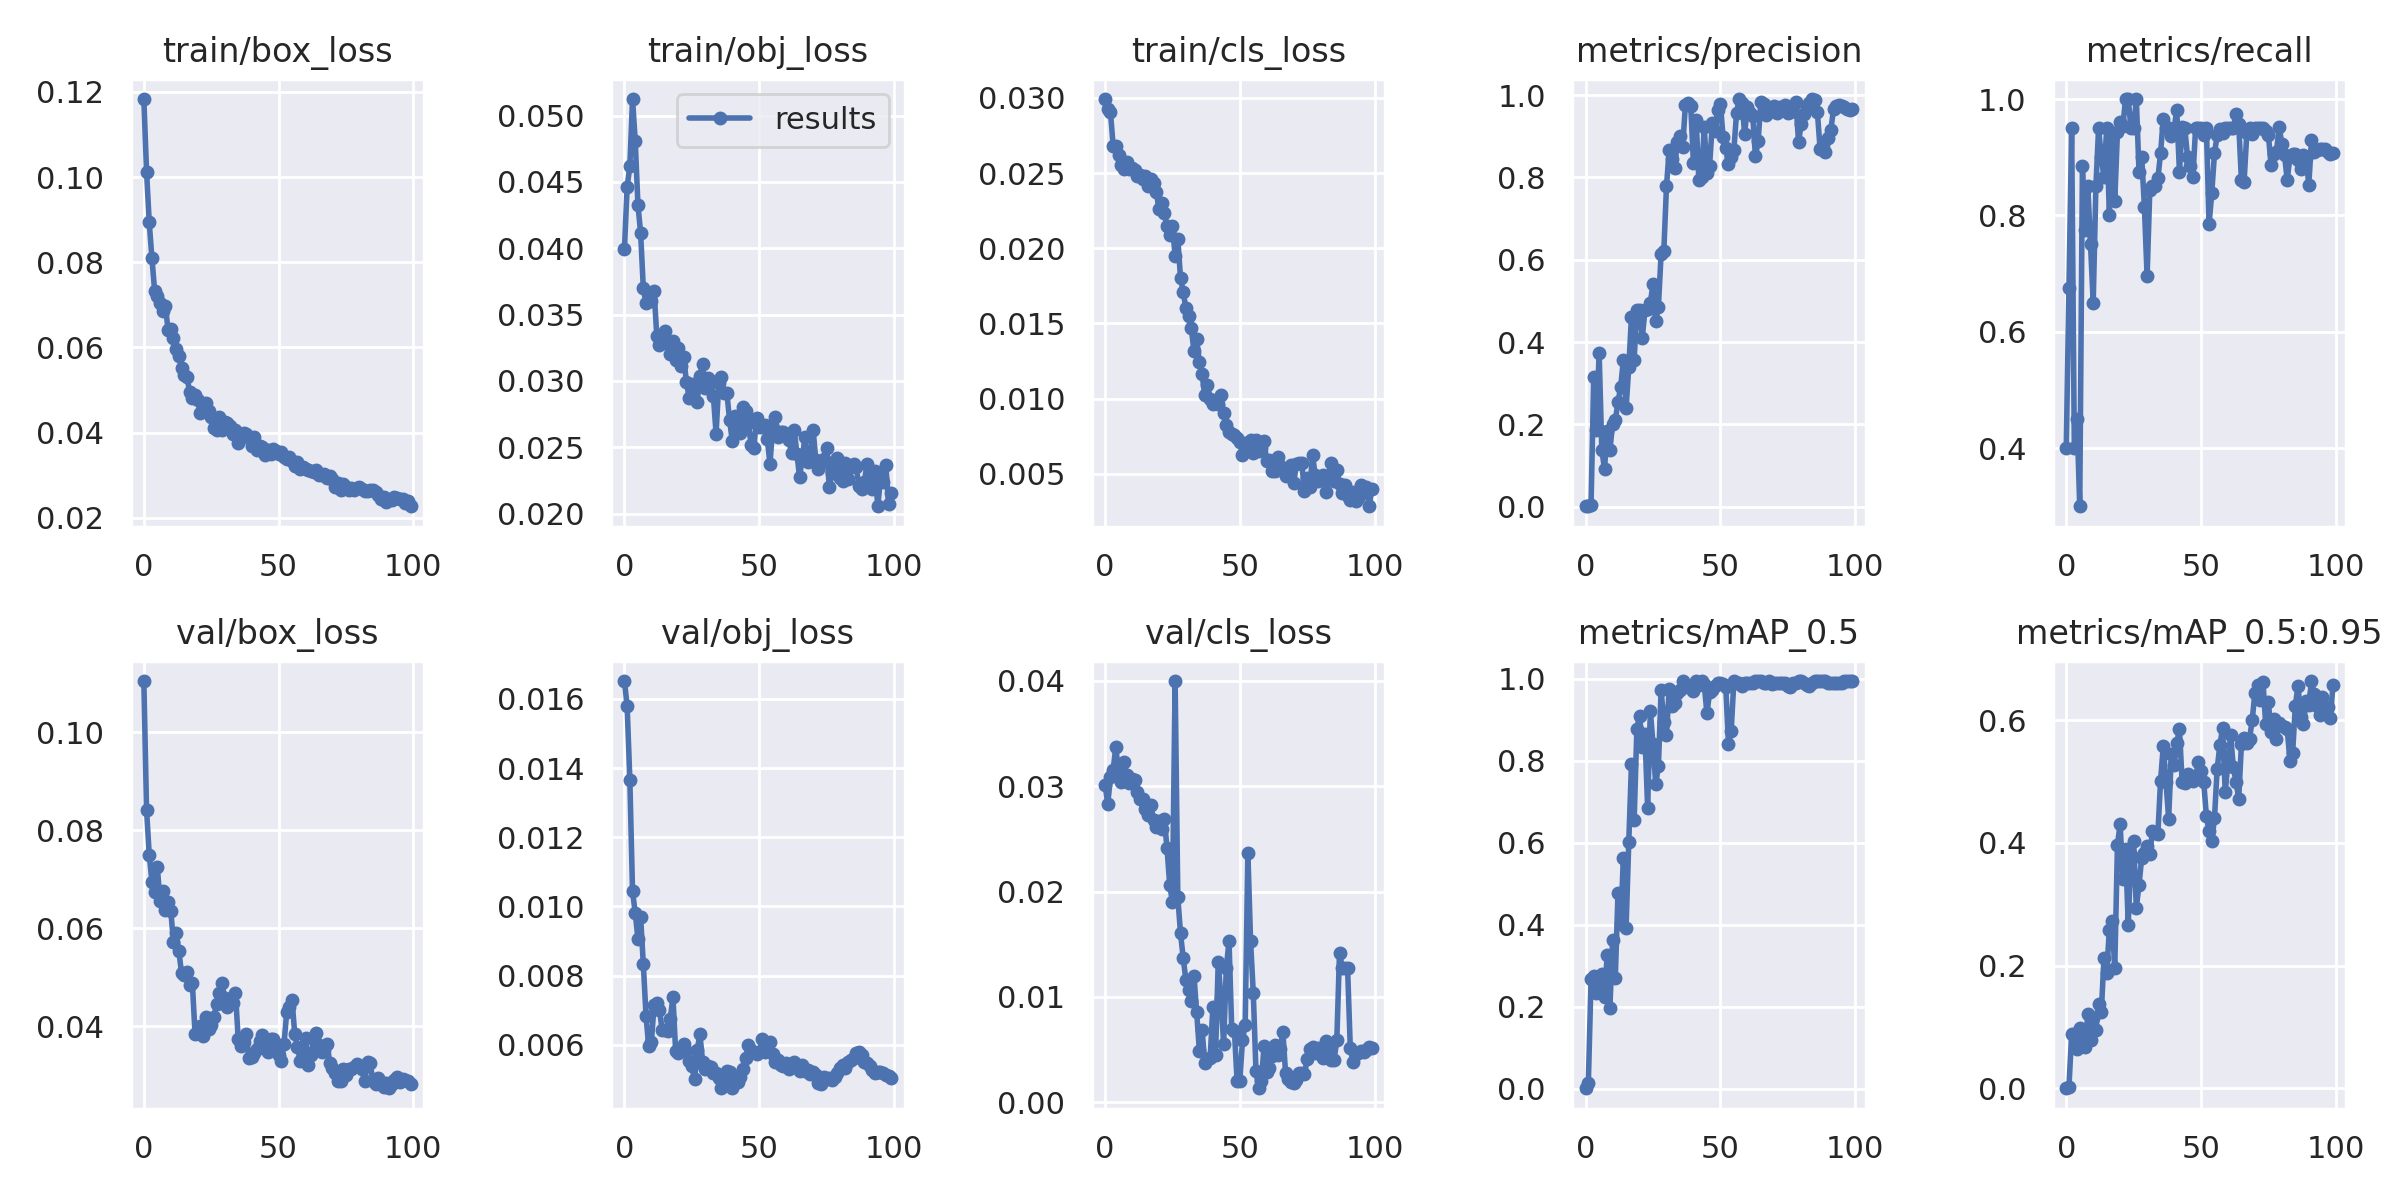

The file beside this chart, header and first rows:
epoch, train/box_loss, train/obj_loss, train/cls_loss, metrics/precision, metrics/recall, metrics/mAP_0.5, metrics/mAP_0.5:0.95, val/box_loss, val/obj_loss, val/cls_loss, x/lr0, x/lr1, x/lr2
0, 0.1183, 0.03995, 0.02993, 0.001216, 0.4, 0.001141, 0.0002448, 0.1104, 0.01652, 0.03015, 0.0919, 0.0009, 0.0009
1, 0.1013, 0.04463, 0.02928, 0.002169, 0.675, 0.01393, 0.002536, 0.0841, 0.01579, 0.02834, 0.08288, 0.001881, 0.001881
2, 0.08933, 0.04619, 0.02908, 0.003296, 0.95, 0.2671, 0.0884, 0.07497, 0.01366, 0.03084, 0.07384, 0.002843, 0.002843
3, 0.08091, 0.05125, 0.02683, 0.3163, 0.4, 0.2751, 0.08806, 0.06944, 0.01043, 0.03155, 0.06478, 0.003784, 0.003784
4, 0.07332, 0.0481, 0.0268, 0.1857, 0.45, 0.2346, 0.0643, 0.0674, 0.00982, 0.03373, 0.05571, 0.004706, 0.004706
5, 0.07206, 0.04328, 0.0262, 0.3746, 0.3, 0.2542, 0.09824, 0.0724, 0.009065, 0.03123, 0.04661, 0.005608, 0.005608
6, 0.0704, 0.04116, 0.02553, 0.137, 0.8842, 0.2794, 0.08154, 0.06553, 0.009687, 0.03043, 0.03749, 0.00649, 0.00649
7, 0.06855, 0.03699, 0.02528, 0.09279, 0.775, 0.224, 0.06742, 0.06755, 0.008337, 0.03234, 0.02835, 0.007352, 0.007352
8, 0.06968, 0.03586, 0.02575, 0.1831, 0.85, 0.3271, 0.1215, 0.0637, 0.006846, 0.0311, 0.0192, 0.008195, 0.008195
9, 0.06404, 0.03646, 0.02527, 0.1375, 0.75, 0.1978, 0.07852, 0.06524, 0.005953, 0.03033, 0.01002, 0.009018, 0.009018
10, 0.06439, 0.03604, 0.02532, 0.2021, 0.65, 0.3622, 0.1154, 0.0635, 0.006095, 0.03069, 0.00901, 0.00901, 0.00901
11, 0.06219, 0.03679, 0.02522, 0.2097, 0.85, 0.2704, 0.0949, 0.0571, 0.007153, 0.03059, 0.00901, 0.00901, 0.00901
12, 0.05968, 0.0334, 0.02481, 0.2545, 0.95, 0.4776, 0.1379, 0.05891, 0.007222, 0.02948, 0.008911, 0.008911, 0.008911
13, 0.05799, 0.03274, 0.02484, 0.2913, 0.9, 0.4011, 0.1239, 0.05526, 0.007019, 0.02882, 0.008812, 0.008812, 0.008812
14, 0.05521, 0.03343, 0.0246, 0.3575, 0.8659, 0.5632, 0.2126, 0.05079, 0.006416, 0.0288, 0.008713, 0.008713, 0.008713
15, 0.05357, 0.03374, 0.02484, 0.2397, 0.95, 0.3929, 0.1883, 0.05039, 0.006428, 0.02785, 0.008614, 0.008614, 0.008614
16, 0.05306, 0.0328, 0.02415, 0.3388, 0.8, 0.6019, 0.2589, 0.05107, 0.006396, 0.02729, 0.008515, 0.008515, 0.008515
17, 0.04955, 0.03207, 0.02461, 0.4619, 0.9365, 0.7923, 0.2727, 0.04838, 0.006758, 0.02823, 0.008416, 0.008416, 0.008416
18, 0.04819, 0.03305, 0.02431, 0.3577, 0.825, 0.6555, 0.1969, 0.04878, 0.007373, 0.02681, 0.008317, 0.008317, 0.008317
19, 0.04886, 0.03158, 0.02376, 0.4788, 0.943, 0.8771, 0.3973, 0.03838, 0.00581, 0.02615, 0.008218, 0.008218, 0.008218
20, 0.04756, 0.03251, 0.02263, 0.4791, 0.9613, 0.9105, 0.4305, 0.03881, 0.005759, 0.02666, 0.008119, 0.008119, 0.008119
21, 0.04467, 0.03116, 0.02302, 0.41, 0.9529, 0.8343, 0.3407, 0.04011, 0.005888, 0.02592, 0.00802, 0.00802, 0.00802
22, 0.04605, 0.03177, 0.02238, 0.4771, 1, 0.865, 0.391, 0.03809, 0.006037, 0.02689, 0.007921, 0.007921, 0.007921
23, 0.04693, 0.02991, 0.02147, 0.4816, 1, 0.6849, 0.2671, 0.04184, 0.005818, 0.0241, 0.007822, 0.007822, 0.007822
24, 0.04515, 0.02875, 0.02085, 0.4959, 0.95, 0.9221, 0.3796, 0.03933, 0.005544, 0.02062, 0.007723, 0.007723, 0.007723
25, 0.04373, 0.02976, 0.02148, 0.5411, 0.95, 0.8414, 0.4029, 0.04022, 0.005386, 0.01903, 0.007624, 0.007624, 0.007624
26, 0.04108, 0.02963, 0.01949, 0.4512, 1, 0.7433, 0.2945, 0.04188, 0.005005, 0.03998, 0.007525, 0.007525, 0.007525
27, 0.04055, 0.02843, 0.02063, 0.486, 0.875, 0.7866, 0.3318, 0.0446, 0.00586, 0.01946, 0.007426, 0.007426, 0.007426
28, 0.04357, 0.03035, 0.01803, 0.6147, 0.9, 0.9733, 0.3757, 0.04675, 0.006305, 0.01605, 0.007327, 0.007327, 0.007327
29, 0.04068, 0.03128, 0.0171, 0.6207, 0.8147, 0.8942, 0.3844, 0.04881, 0.005512, 0.01371, 0.007228, 0.007228, 0.007228
30, 0.04248, 0.02946, 0.01601, 0.7791, 0.6951, 0.8636, 0.3945, 0.04577, 0.005312, 0.01158, 0.007129, 0.007129, 0.007129
31, 0.04227, 0.0302, 0.01548, 0.8668, 0.8428, 0.9762, 0.3821, 0.04392, 0.005387, 0.0107, 0.00703, 0.00703, 0.00703
32, 0.04158, 0.03001, 0.01469, 0.8454, 0.85, 0.9332, 0.4196, 0.04453, 0.005365, 0.009591, 0.006931, 0.006931, 0.006931
33, 0.03971, 0.02883, 0.01314, 0.8232, 0.85, 0.9414, 0.4159, 0.04466, 0.005183, 0.01201, 0.006832, 0.006832, 0.006832
34, 0.04061, 0.02603, 0.01398, 0.8851, 0.8636, 0.9663, 0.4148, 0.04682, 0.005196, 0.008548, 0.006733, 0.006733, 0.006733
35, 0.03751, 0.02985, 0.01241, 0.9009, 0.9069, 0.9735, 0.5018, 0.03749, 0.005048, 0.004882, 0.006634, 0.006634, 0.006634
36, 0.03879, 0.03033, 0.01161, 0.8735, 0.9664, 0.995, 0.5575, 0.03588, 0.004758, 0.006859, 0.006535, 0.006535, 0.006535
37, 0.04003, 0.02908, 0.01026, 0.975, 0.95, 0.9867, 0.5, 0.03674, 0.005008, 0.003766, 0.006436, 0.006436, 0.006436
38, 0.03965, 0.02911, 0.01088, 0.9806, 0.95, 0.9807, 0.4397, 0.03847, 0.005253, 0.004083, 0.006337, 0.006337, 0.006337
39, 0.03911, 0.02707, 0.00995, 0.9733, 0.937, 0.9783, 0.5446, 0.03361, 0.005217, 0.004205, 0.006238, 0.006238, 0.006238
40, 0.03694, 0.0255, 0.009612, 0.8343, 0.9481, 0.97, 0.5271, 0.03364, 0.004745, 0.009029, 0.006139, 0.006139, 0.006139
41, 0.03888, 0.02732, 0.00992, 0.9401, 0.9815, 0.995, 0.5627, 0.03448, 0.004939, 0.004509, 0.00604, 0.00604, 0.00604
42, 0.03599, 0.02616, 0.00963, 0.7945, 0.8752, 0.9859, 0.5857, 0.0354, 0.004937, 0.01334, 0.005941, 0.005941, 0.005941
43, 0.03695, 0.02609, 0.01025, 0.8012, 0.9516, 0.995, 0.4999, 0.03707, 0.005084, 0.009869, 0.005842, 0.005842, 0.005842
44, 0.03663, 0.02801, 0.009018, 0.9217, 0.95, 0.9867, 0.4973, 0.0383, 0.005289, 0.005534, 0.005743, 0.005743, 0.005743
45, 0.0347, 0.02773, 0.008248, 0.8119, 0.9, 0.9158, 0.5124, 0.03624, 0.005608, 0.01278, 0.005644, 0.005644, 0.005644
46, 0.03591, 0.0268, 0.007812, 0.829, 0.8845, 0.9672, 0.5046, 0.03482, 0.006005, 0.01531, 0.005545, 0.005545, 0.005545
47, 0.03506, 0.02514, 0.007623, 0.9312, 0.8663, 0.9728, 0.5009, 0.03747, 0.005862, 0.006999, 0.005446, 0.005446, 0.005446
48, 0.03608, 0.02491, 0.007571, 0.9134, 0.95, 0.9835, 0.5063, 0.0374, 0.005804, 0.006819, 0.005347, 0.005347, 0.005347
49, 0.03574, 0.02721, 0.007372, 0.9649, 0.95, 0.9905, 0.5325, 0.0349, 0.005728, 0.001992, 0.005248, 0.005248, 0.005248
50, 0.03499, 0.02654, 0.007126, 0.9777, 0.95, 0.9905, 0.5168, 0.03411, 0.005792, 0.002039, 0.005149, 0.005149, 0.005149
51, 0.03536, 0.0265, 0.00626, 0.8994, 0.9378, 0.9867, 0.4999, 0.03283, 0.006156, 0.005887, 0.00505, 0.00505, 0.00505
52, 0.03426, 0.02671, 0.007038, 0.8714, 0.95, 0.9807, 0.4438, 0.0363, 0.005806, 0.007356, 0.004951, 0.004951, 0.004951
53, 0.03392, 0.02559, 0.006928, 0.833, 0.7849, 0.8407, 0.4195, 0.04281, 0.006008, 0.02369, 0.004852, 0.004852, 0.004852
54, 0.03429, 0.02377, 0.007238, 0.8494, 0.8385, 0.8733, 0.4032, 0.04382, 0.00608, 0.01527, 0.004753, 0.004753, 0.004753
55, 0.03345, 0.02645, 0.006364, 0.8669, 0.9066, 0.995, 0.4402, 0.04526, 0.005725, 0.01041, 0.004654, 0.004654, 0.004654
56, 0.03227, 0.0273, 0.007247, 0.9574, 0.9379, 0.9905, 0.5207, 0.03837, 0.005496, 0.002978, 0.004555, 0.004555, 0.004555
57, 0.03322, 0.02577, 0.006517, 0.9907, 0.9488, 0.9905, 0.5591, 0.03583, 0.005567, 0.001339, 0.004456, 0.004456, 0.004456
58, 0.03145, 0.02614, 0.006693, 0.9813, 0.9422, 0.9835, 0.5871, 0.03292, 0.005408, 0.002008, 0.004357, 0.004357, 0.004357
59, 0.03186, 0.02617, 0.007179, 0.9063, 0.95, 0.9905, 0.4828, 0.03506, 0.005386, 0.005341, 0.004258, 0.004258, 0.004258
... 40 more rows
